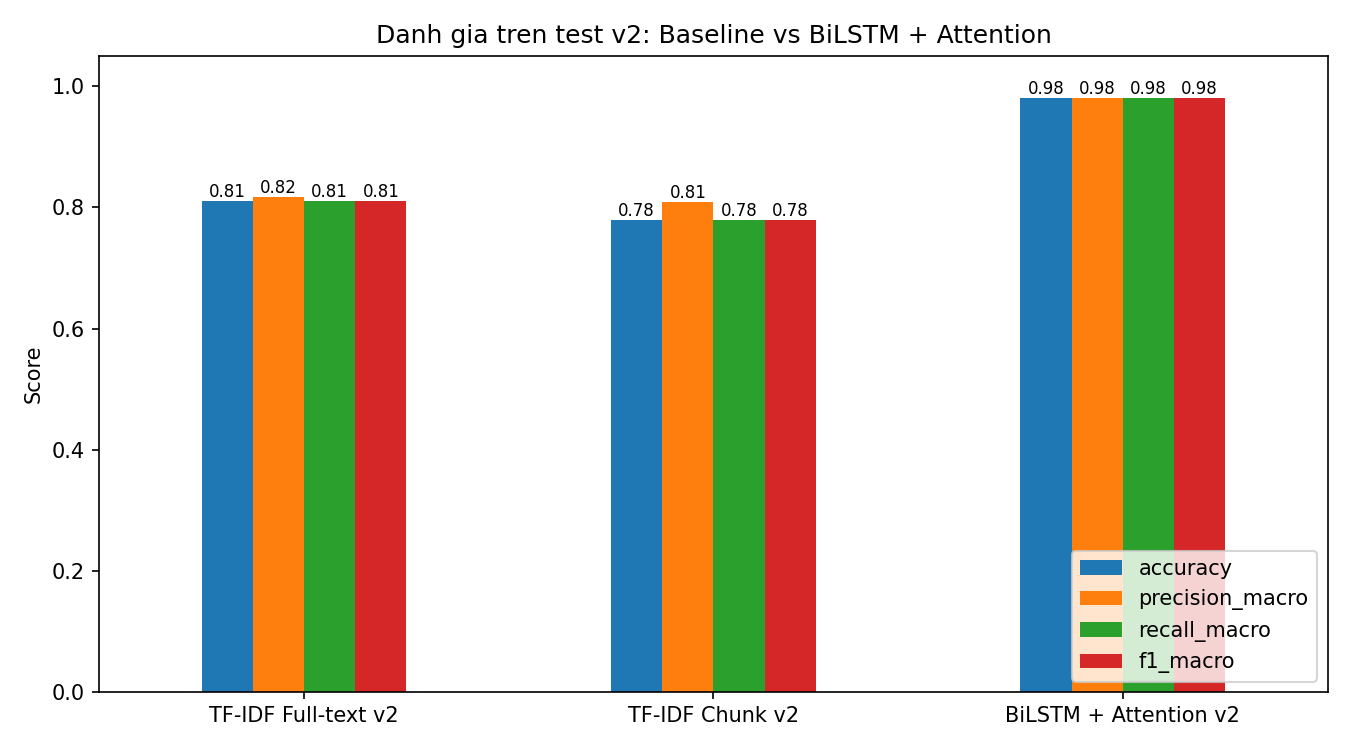

The data file committed next to this chart (first rows):
, accuracy, precision_macro, recall_macro, f1_macro
TF-IDF Full-text v2, 0.81, 0.8165, 0.81, 0.8105
TF-IDF Chunk v2, 0.78, 0.8086, 0.78, 0.7787
BiLSTM + Attention v2, 0.98, 0.9807, 0.9799, 0.9801
